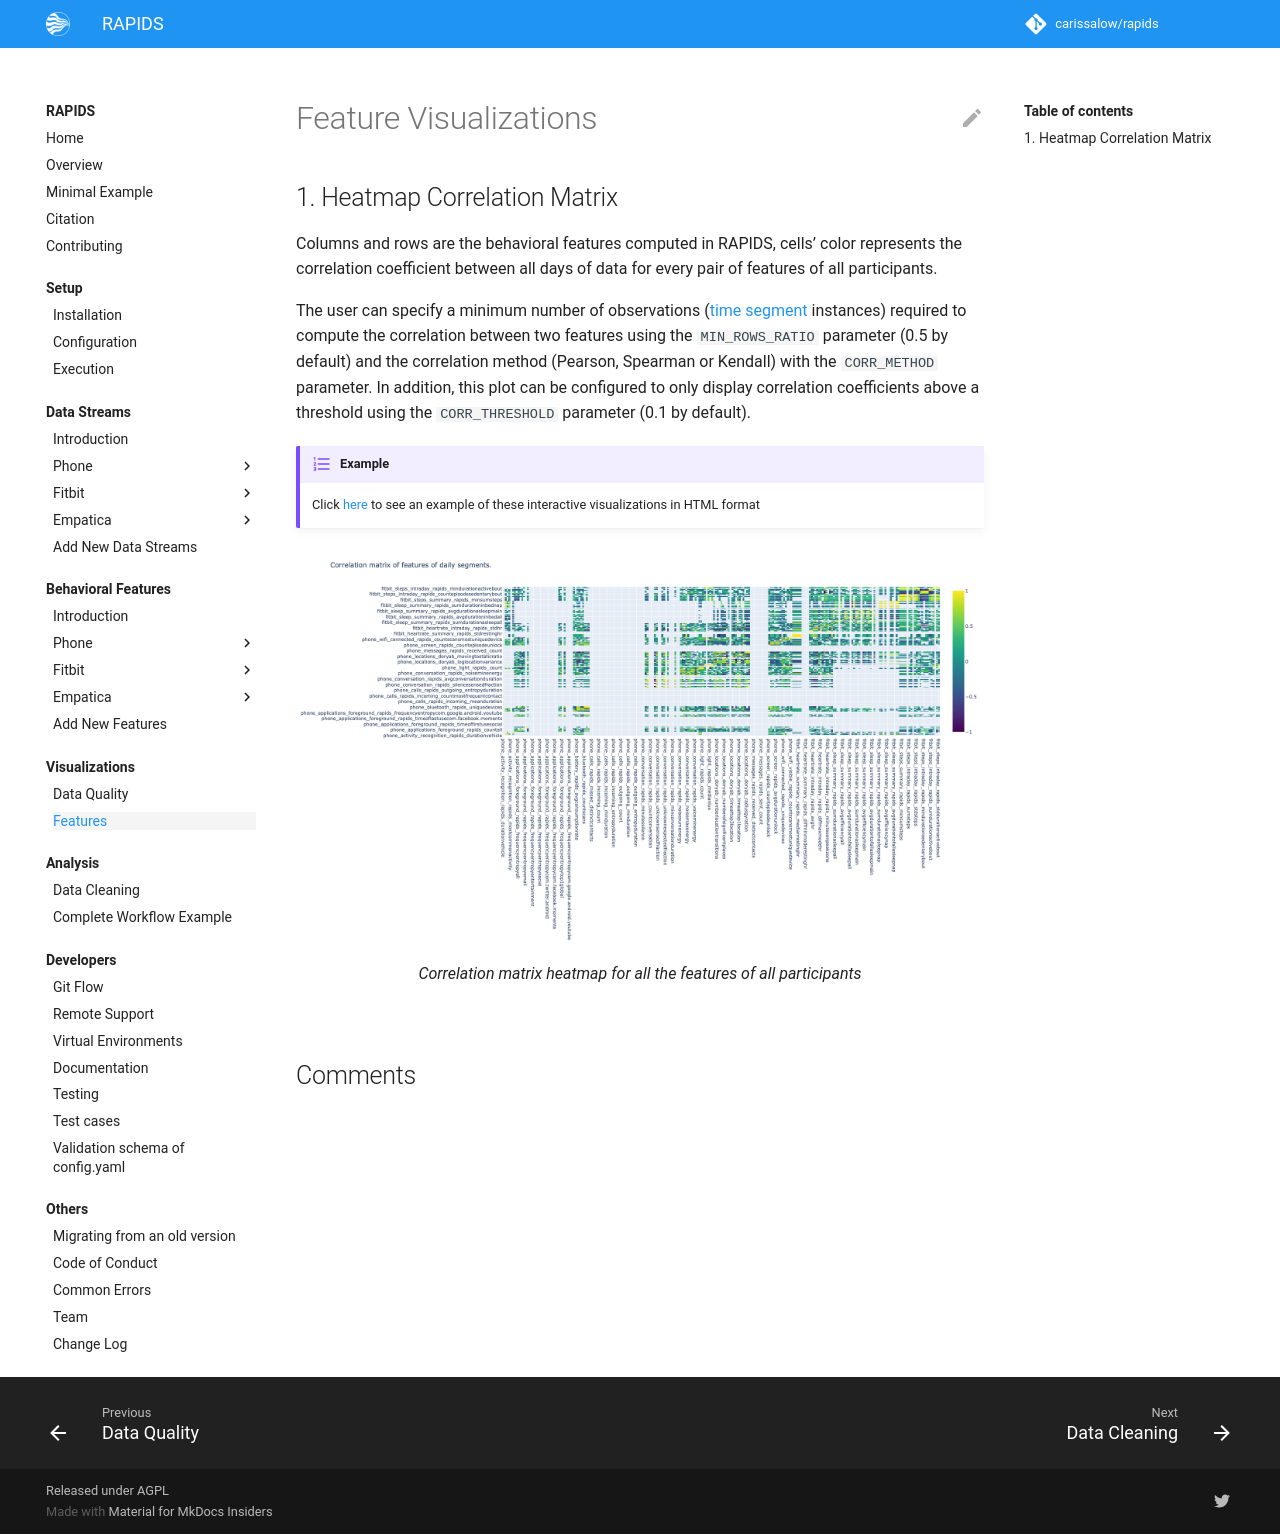

repository: carissalow/rapids · page: dev/visualizations/feature-visualizations/index.html · generator: mkdocs

# Feature Visualizations

## 1. Heatmap Correlation Matrix
Columns and rows are the behavioral features computed in RAPIDS, cells’ color represents the correlation coefficient between all days of data for every pair of features of all participants. 

The user can specify a minimum number of observations ([time segment](../../setup/configuration#time-segments) instances) required to compute the correlation between two features using the `MIN_ROWS_RATIO` parameter (0.5 by default) and the correlation method (Pearson, Spearman or Kendall) with the `CORR_METHOD` parameter. In addition, this plot can be configured to only display correlation coefficients above a threshold using the `CORR_THRESHOLD` parameter (0.1 by default).

!!! example
    Click [here](../../img/hm-feature-correlations.html) to see an example of these interactive visualizations in HTML format

<figure>
  <img src="../../img/hm-feature-correlations.png" max-width="100%" />
  <figcaption>Correlation matrix heatmap for all the features of all participants</figcaption>
</figure>
